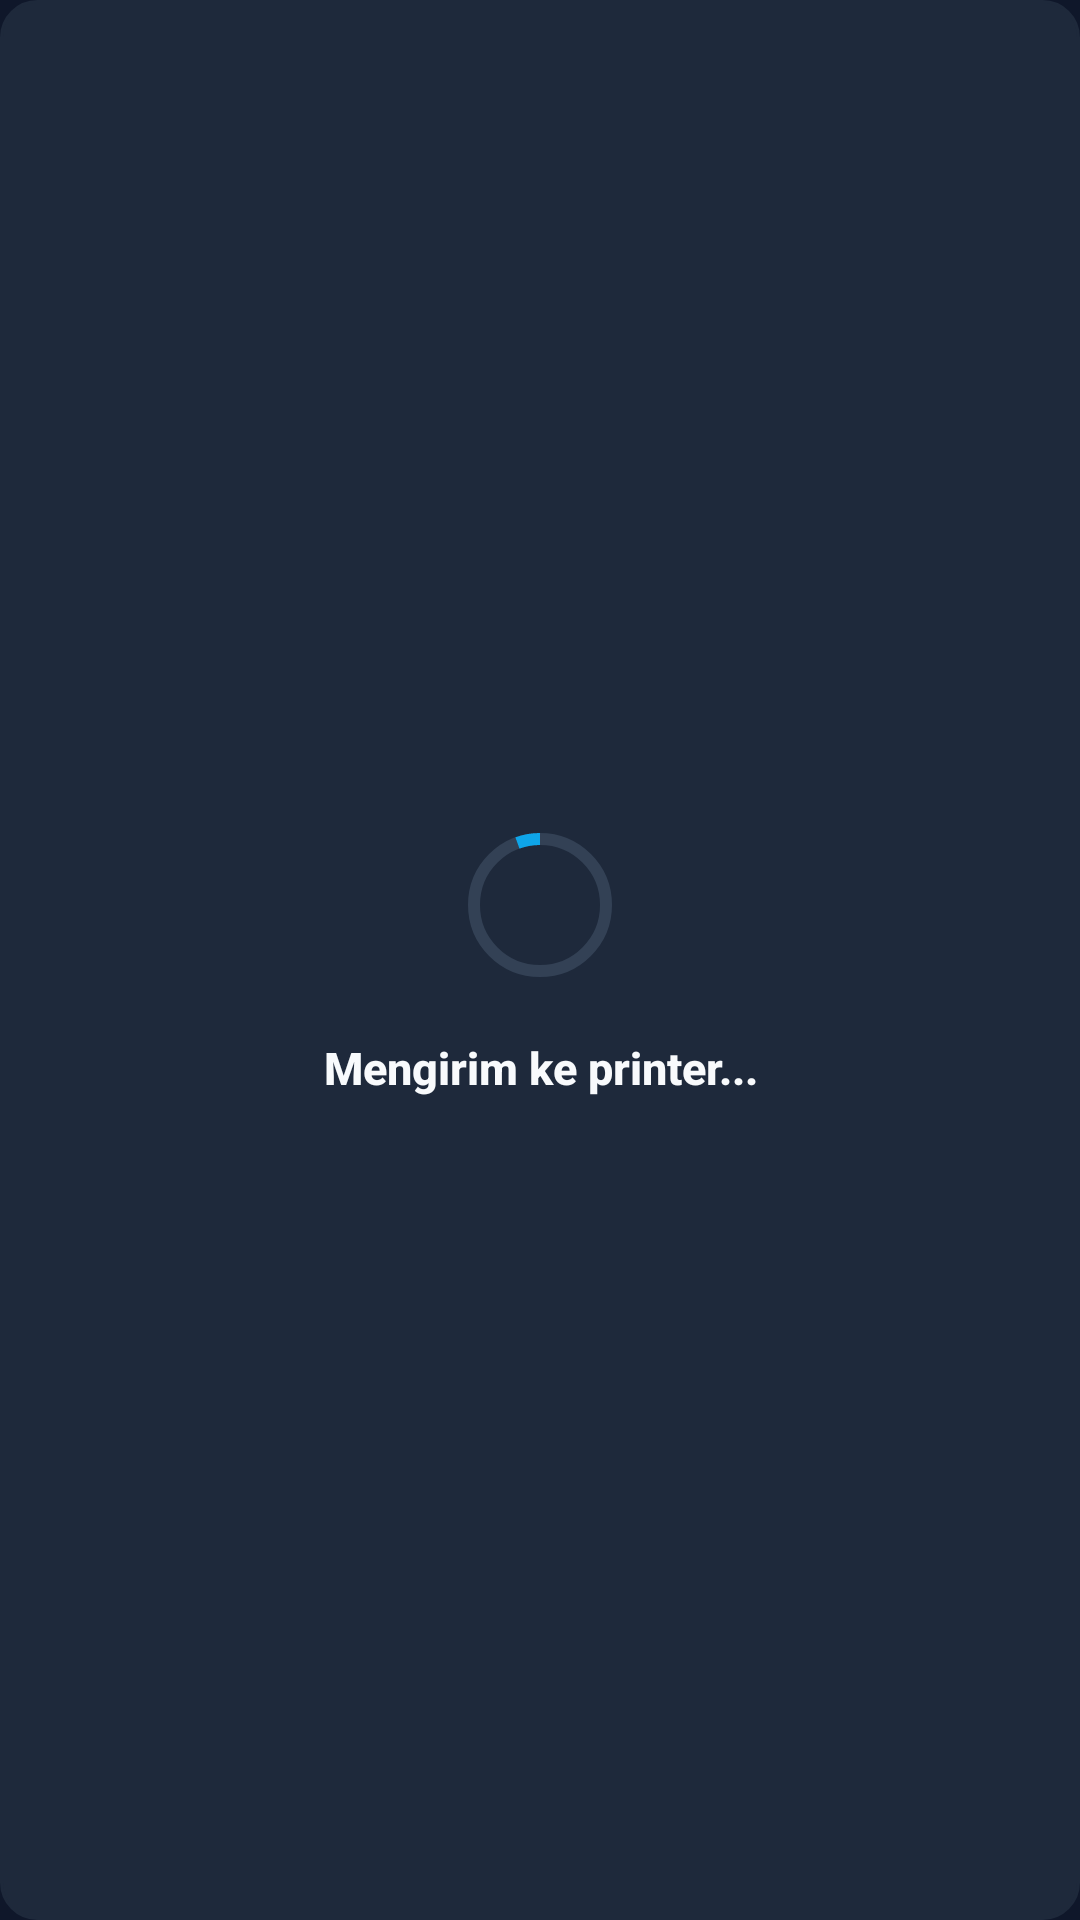

Here is an Android app screen rendered from its layout file. Give the layout XML and the strings, colors and styles it references.
<!-- AndroidManifest.xml: application theme Theme.BlututPrinter -->
<!-- res/layout/dialog_print_status.xml -->
<?xml version="1.0" encoding="utf-8"?>
<LinearLayout xmlns:android="http://schemas.android.com/apk/res/android"
    xmlns:app="http://schemas.android.com/apk/res-auto"
    android:layout_width="match_parent"
    android:layout_height="wrap_content"
    android:orientation="vertical"
    android:padding="24dp"
    android:gravity="center"
    android:background="@drawable/bg_spinner_box"
    android:backgroundTint="@color/bg_slate_card"
    android:minWidth="280dp">

    <com.google.android.material.progressindicator.CircularProgressIndicator
        android:id="@+id/printProgressIndicator"
        android:layout_width="wrap_content"
        android:layout_height="wrap_content"
        android:indeterminate="true"
        app:indicatorColor="@color/accent_blue"
        app:trackColor="@color/border_glass"
        app:trackThickness="4dp"
        app:indicatorSize="48dp"
        android:layout_marginBottom="16dp"/>

    <TextView
        android:id="@+id/tvPrintMessage"
        android:layout_width="wrap_content"
        android:layout_height="wrap_content"
        android:text="Mengirim ke printer..."
        android:textColor="@color/text_primary"
        android:textSize="15sp"
        android:textStyle="bold"
        android:fontFamily="sans-serif-medium"
        android:gravity="center" />

</LinearLayout>
<!-- resources referenced by this layout -->
<resources>
  <color name="accent_blue">#0ea5e9</color>
  <color name="bg_slate_card">#1E293B</color>
  <color name="border_glass">#334155</color>
  <color name="text_primary">#F8FAFC</color>
  <!-- drawable bg_spinner_box (drawable) -->
  <?xml version="1.0" encoding="utf-8"?>
  <shape xmlns:android="http://schemas.android.com/apk/res/android"
      android:shape="rectangle">
      
      <solid android:color="#1E293B" />
      
      <stroke
          android:width="1dp"
          android:color="#475569" />
      
      <corners android:radius="12dp" />
  </shape>
  <style name="Theme.BlututPrinter" parent="Theme.MaterialComponents.DayNight.NoActionBar">
          
          <item name="colorPrimary">@color/colorPrimary</item>
          <item name="colorPrimaryDark">@color/colorPrimaryDark</item>
          <item name="colorAccent">@color/colorAccent</item>
  
          
          <item name="android:windowBackground">@color/bg_slate_dark</item>
          <item name="android:textColorPrimary">@color/text_primary</item>
          <item name="android:textColorSecondary">@color/text_secondary</item>
      </style>
  <color name="colorPrimary">#0ea5e9</color>
  <color name="colorPrimaryDark">#0F172A</color>
  <color name="colorAccent">#0ea5e9</color>
  <color name="bg_slate_dark">#0F172A</color>
  <color name="text_secondary">#94A3B8</color>
</resources>
